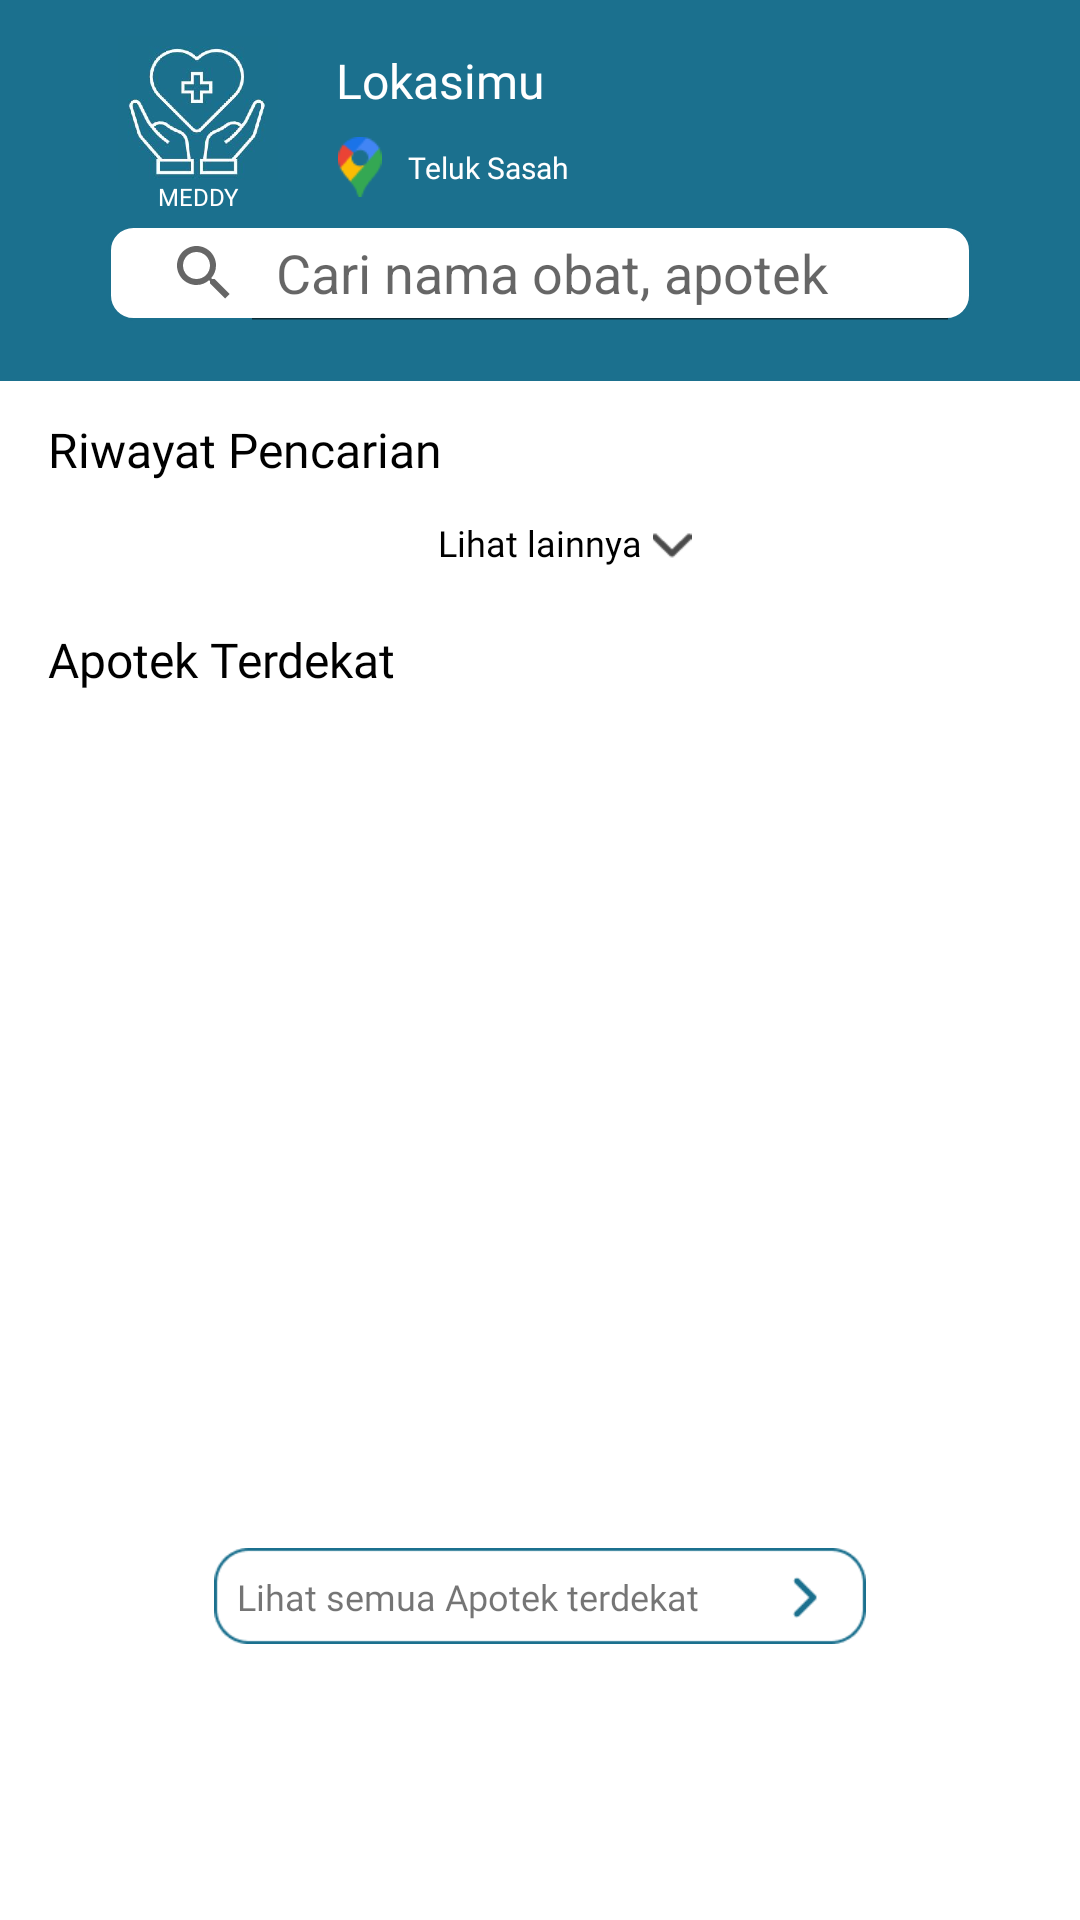

Write the Android layout XML for this screen, with the resource values it uses.
<!-- AndroidManifest.xml: application theme Theme.AplikasiMeddy -->
<!-- res/layout/fragment_cari.xml -->
<?xml version="1.0" encoding="utf-8"?>
<androidx.constraintlayout.widget.ConstraintLayout xmlns:android="http://schemas.android.com/apk/res/android"
    xmlns:app="http://schemas.android.com/apk/res-auto"
    xmlns:tools="http://schemas.android.com/tools"
    android:layout_width="match_parent"
    android:layout_height="match_parent"
    tools:context=".views.main.search.CariFragment">

    <androidx.constraintlayout.widget.ConstraintLayout
        android:id="@+id/cl_header_cari_1"
        android:layout_width="match_parent"
        android:layout_height="wrap_content"
        android:background="@color/primary"
        app:layout_constraintStart_toStartOf="parent"
        app:layout_constraintTop_toTopOf="parent"
        app:layout_constraintEnd_toEndOf="parent">

        <ImageView
            android:id="@+id/iv_logo_meddy"
            android:layout_width="68dp"
            android:layout_height="48dp"
            android:layout_marginStart="32dp"
            android:layout_marginTop="12dp"
            android:contentDescription="@string/logo_name"
            android:src="@drawable/img_logo_meddy"
            app:layout_constraintStart_toStartOf="parent"
            app:layout_constraintTop_toTopOf="parent"/>

        <TextView
            android:id="@+id/tv_meddy"
            android:layout_width="wrap_content"
            android:layout_height="wrap_content"
            android:text="@string/meddy"
            android:fontFamily="@font/montserrat_bold"
            android:textColor="@color/white"
            android:lineHeight="28dp"
            android:textSize="8sp"
            app:layout_constraintTop_toBottomOf="@+id/iv_logo_meddy"
            app:layout_constraintStart_toStartOf="@+id/iv_logo_meddy"
            app:layout_constraintEnd_toEndOf="@+id/iv_logo_meddy"/>

        <TextView
            android:id="@+id/tv_lokasimu"
            android:layout_width="wrap_content"
            android:layout_height="wrap_content"
            android:layout_marginStart="12dp"
            android:layout_marginTop="16dp"
            android:text="@string/lokasimu"
            android:fontFamily="@font/montserrat_bold"
            android:textColor="@color/white"
            android:lineHeight="28dp"
            android:textSize="16sp"
            app:layout_constraintStart_toEndOf="@+id/iv_logo_meddy"
            app:layout_constraintTop_toTopOf="parent"/>

        <ImageView
            android:id="@+id/iv_icon_lokasi"
            android:layout_width="16dp"
            android:layout_height="20dp"
            android:layout_marginTop="8dp"
            android:src="@drawable/img_icon_lokasi"
            android:contentDescription="@string/icon_lokasi"
            app:layout_constraintStart_toStartOf="@+id/tv_lokasimu"
            app:layout_constraintTop_toBottomOf="@+id/tv_lokasimu"/>

        <TextView
            android:id="@+id/tv_nama_lokasi"
            android:layout_width="wrap_content"
            android:layout_height="wrap_content"
            android:text="@string/nama_lokasi"
            android:fontFamily="@font/montserrat_bold"
            android:textColor="@color/white"
            android:layout_marginStart="8dp"
            android:textSize="10sp"
            app:layout_constraintStart_toEndOf="@+id/iv_icon_lokasi"
            app:layout_constraintTop_toTopOf="@+id/iv_icon_lokasi"
            app:layout_constraintBottom_toBottomOf="@+id/iv_icon_lokasi"/>

        <SearchView
            android:id="@+id/sv_search"
            android:background="@drawable/bg_sv_beranda"
            android:layout_width="match_parent"
            android:layout_height="32dp"
            android:queryHint="Cari nama obat, apotek"
            android:iconifiedByDefault="false"
            android:layout_marginTop="4dp"
            android:layout_marginHorizontal="36dp"
            android:layout_marginBottom="20dp"
            app:layout_constraintTop_toBottomOf="@+id/tv_meddy"
            app:layout_constraintStart_toStartOf="parent"
            app:layout_constraintEnd_toEndOf="parent"
            app:layout_constraintBottom_toBottomOf="parent"/>
    </androidx.constraintlayout.widget.ConstraintLayout>

    <TextView
        android:id="@+id/tv_riwayat_pencarian"
        android:layout_width="wrap_content"
        android:layout_height="wrap_content"
        android:layout_marginStart="16dp"
        android:layout_marginTop="12dp"
        android:text="@string/riwayat_pencarian"
        android:fontFamily="@font/montserrat_semi_bold"
        android:lineHeight="28dp"
        android:textColor="@color/black"
        android:textSize="16sp"
        app:layout_constraintStart_toStartOf="parent"
        app:layout_constraintTop_toBottomOf="@+id/cl_header_cari_1"/>

    <TextView
        android:id="@+id/tv_lihat_lainnya"
        android:layout_width="wrap_content"
        android:layout_height="wrap_content"
        android:layout_marginTop="12dp"
        android:text="@string/lihat_lainnya"
        android:fontFamily="@font/montserrat_medium"
        android:textColor="@color/black"
        android:textSize="12sp"
        app:layout_constraintStart_toStartOf="parent"
        app:layout_constraintEnd_toEndOf="parent"
        app:layout_constraintTop_toBottomOf="@+id/tv_riwayat_pencarian"/>

    <ImageView
        android:id="@+id/iv_open_down"
        android:layout_width="20dp"
        android:layout_height="15dp"
        android:src="@drawable/img_23"
        app:layout_constraintStart_toEndOf="@+id/tv_lihat_lainnya"
        app:layout_constraintTop_toTopOf="@+id/tv_lihat_lainnya"
        app:layout_constraintBottom_toBottomOf="@+id/tv_lihat_lainnya"/>

    <TextView
        android:id="@+id/tv_apotek_terdekat"
        android:layout_width="wrap_content"
        android:layout_height="wrap_content"
        android:layout_marginStart="16dp"
        android:layout_marginTop="20dp"
        android:text="@string/apotek_terdekat"
        android:fontFamily="@font/montserrat_semi_bold"
        android:textColor="@color/black"
        android:textSize="16sp"
        app:layout_constraintStart_toStartOf="parent"
        app:layout_constraintTop_toBottomOf="@+id/tv_lihat_lainnya"/>

    <androidx.recyclerview.widget.RecyclerView
        android:id="@+id/rv_card_cari_apotek_terdekat"
        android:layout_width="match_parent"
        android:layout_height="0dp"
        android:layout_marginHorizontal="24dp"
        tools:listitem="@layout/item_card_cari_apotek_terdekat"
        app:layout_constraintTop_toBottomOf="@+id/tv_apotek_terdekat"
        app:layout_constraintStart_toStartOf="parent"
        app:layout_constraintEnd_toEndOf="parent"
        app:layout_constraintBottom_toTopOf="@+id/iv_btn_lihat_apotek"/>

    <ImageView
        android:id="@+id/iv_btn_lihat_apotek"
        android:layout_width="250dp"
        android:layout_height="32dp"
        android:layout_marginTop="20dp"
        android:src="@drawable/img_35"
        android:layout_marginBottom="92dp"
        app:layout_constraintStart_toStartOf="parent"
        app:layout_constraintEnd_toEndOf="parent"
        app:layout_constraintBottom_toBottomOf="parent"
        app:layout_constraintTop_toBottomOf="@+id/rv_card_cari_apotek_terdekat"/>

    <TextView
        android:id="@+id/tv_lihat_semua"
        android:layout_width="wrap_content"
        android:layout_height="wrap_content"
        android:text="@string/lihat_semua_apotek_terdekat"
        android:textSize="12sp"
        android:lineHeight="20dp"
        android:layout_marginStart="24dp"
        android:fontFamily="@font/montserrat_semi_bold"
        app:layout_constraintStart_toStartOf="@+id/iv_btn_lihat_apotek"
        app:layout_constraintTop_toTopOf="@+id/iv_btn_lihat_apotek"
        app:layout_constraintBottom_toBottomOf="@+id/iv_btn_lihat_apotek"/>


</androidx.constraintlayout.widget.ConstraintLayout>
<!-- res/layout/item_card_cari_apotek_terdekat.xml (included above) -->
<?xml version="1.0" encoding="utf-8"?>
<com.google.android.material.card.MaterialCardView xmlns:android="http://schemas.android.com/apk/res/android"
    android:layout_width="match_parent"
    android:layout_height="wrap_content"
    xmlns:app="http://schemas.android.com/apk/res-auto"
    android:layout_marginTop="16dp"
    app:cardCornerRadius="12dp"
    app:strokeWidth="1dp"
    app:strokeColor="@color/primary">

    <androidx.constraintlayout.widget.ConstraintLayout
        android:layout_width="match_parent"
        android:layout_height="wrap_content"
        android:layout_margin="16dp">

        <TextView
            android:id="@+id/tv_item_nama_apotek"
            android:layout_width="wrap_content"
            android:layout_height="wrap_content"
            android:fontFamily="@font/montserrat_bold"
            android:textSize="12sp"
            android:lineHeight="28dp"
            android:text="@string/agatha_farma"
            android:textColor="@color/primary"
            app:layout_constraintStart_toStartOf="parent"
            app:layout_constraintTop_toTopOf="parent"/>
        <TextView
            android:id="@+id/tv_item_alamat_apotek"
            android:layout_width="wrap_content"
            android:layout_height="wrap_content"
            android:fontFamily="@font/montserrat_medium"
            android:textSize="12sp"
            android:lineHeight="28dp"
            android:text="@string/alamat_agatha_farma"
            app:layout_constraintStart_toStartOf="parent"
            app:layout_constraintTop_toBottomOf="@+id/tv_item_nama_apotek"/>
        <ImageView
            android:id="@+id/iv_btn_buka_2"
            android:layout_width="68dp"
            android:layout_height="32dp"
            android:src="@drawable/img_btn_buka"
            app:layout_constraintTop_toTopOf="parent"
            app:layout_constraintBottom_toBottomOf="parent"
            app:layout_constraintEnd_toEndOf="parent"/>
    </androidx.constraintlayout.widget.ConstraintLayout>

</com.google.android.material.card.MaterialCardView>
<!-- resources referenced by this layout -->
<resources>
  <color name="black">#FF000000</color>
  <color name="primary">#1B708E</color>
  <color name="white">#FFFFFFFF</color>
  <!-- drawable bg_sv_beranda (drawable) -->
  <?xml version="1.0" encoding="utf-8"?>
  <shape xmlns:android="http://schemas.android.com/apk/res/android"
      android:shape="rectangle">
      <solid android:color="@color/white"/>
      <corners
          android:radius="8dp"/>
      <stroke
          android:color="@color/primary"
          android:width="1dp"/>
  
  </shape>
  <!-- drawable img_23: png bitmap (drawable, 248 bytes) -->
  <!-- drawable img_35: png bitmap (drawable, 1350 bytes) -->
  <!-- drawable img_btn_buka: png bitmap (drawable, 1394 bytes) -->
  <!-- drawable img_icon_lokasi: png bitmap (drawable, 883 bytes) -->
  <!-- drawable img_logo_meddy: png bitmap (drawable, 239724 bytes) -->
  <string name="agatha_farma">Apotek Agatha Farma</string>
  <string name="alamat_agatha_farma">Jl. Garuda Raya Blok B, No. 12</string>
  <string name="apotek_terdekat">Apotek Terdekat</string>
  <string name="icon_lokasi">icon_lokasi</string>
  <string name="lihat_lainnya">Lihat lainnya</string>
  <string name="lihat_semua_apotek_terdekat">Lihat semua Apotek terdekat</string>
  <string name="logo_name">MEDDY</string>
  <string name="lokasimu">Lokasimu</string>
  <string name="meddy">MEDDY</string>
  <string name="nama_lokasi">Teluk Sasah</string>
  <string name="riwayat_pencarian">Riwayat Pencarian</string>
  <style name="Theme.AplikasiMeddy" parent="Theme.MaterialComponents.DayNight.NoActionBar">
          
          <item name="colorPrimary">@color/primary</item>
          <item name="colorPrimaryVariant">@color/purple_700</item>
          <item name="colorOnPrimary">@color/white</item>
          
          <item name="colorSecondary">@color/teal_200</item>
          <item name="colorSecondaryVariant">@color/teal_700</item>
          <item name="colorOnSecondary">@color/black</item>
          
          <item name="android:statusBarColor">@color/purple_700</item>
          
      </style>
  <color name="purple_700">#FF3700B3</color>
  <color name="teal_200">#FF03DAC5</color>
  <color name="teal_700">#FF018786</color>
</resources>
